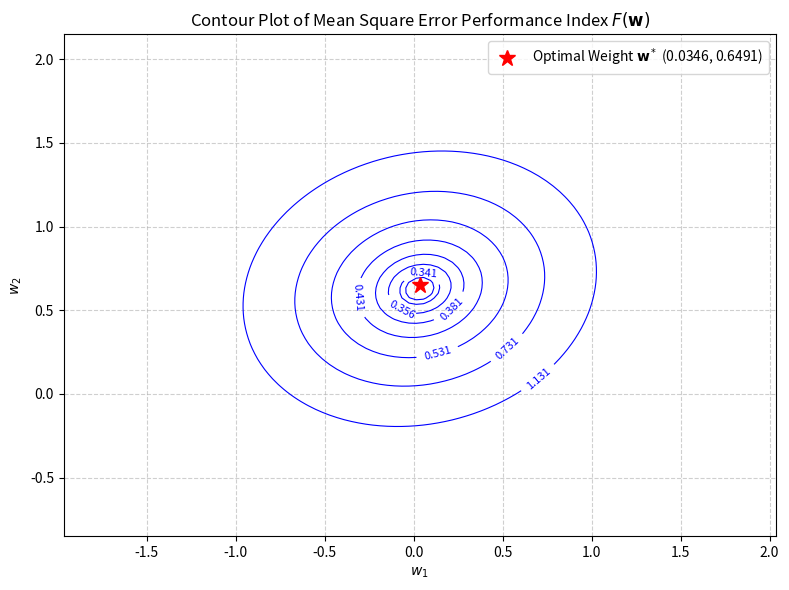

The matplotlib source for this figure:
import numpy as np
import matplotlib.pyplot as plt

# Mean Square Error (MSE) function F(w1, w2)
def mse_performance_index(w1, w2):
    return(0.8 + 0.1*w1 - 1.5*w2 + 0.825*(w1**2) - 0.25*w1*w2 + 1.2*(w2**2))

# Optimal weight vector w* (w1_star, w2_star)
w1_star = 0.0346
w2_star = 0.6491
F_min = mse_performance_index(w1_star, w2_star)

# Grid of w1 and w2 values for the contour plot
w1_range = np.linspace(w1_star - 2, w1_star + 2, 100)
w2_range = np.linspace(w2_star - 1.5, w2_star + 1.5, 100)
W1, W2 = np.meshgrid(w1_range, w2_range)

F = mse_performance_index(W1, W2)
plt.figure(figsize=(8, 6))

# Custom levels to better show the minimum
custom_levels = [F_min + 0.005, F_min + 0.01, F_min + 0.025, F_min + 0.05, F_min + 0.1, F_min + 0.2, F_min + 0.4, F_min + 0.8]
custom_levels = [l for l in custom_levels if l < np.max(F)] # Discard levels above max F

CS = plt.contour(W1, W2, F, levels=custom_levels, colors='blue', linewidths=0.8)
plt.clabel(CS, inline=1, fontsize=8, fmt='%1.3f')

plt.plot(w1_star, w2_star, 'r*', markersize=12, label=fr'Optimal Weight $\mathbf{{w}}^*$ ({w1_star:.4f}, {w2_star:.4f})')

plt.xlabel('$w_1$')
plt.ylabel('$w_2$')
plt.title(r'Contour Plot of Mean Square Error Performance Index $F(\mathbf{w})$')
plt.grid(True, linestyle='--', alpha=0.6)
plt.legend()
plt.tight_layout()

plt.savefig('Problem6.pdf', format='pdf')
